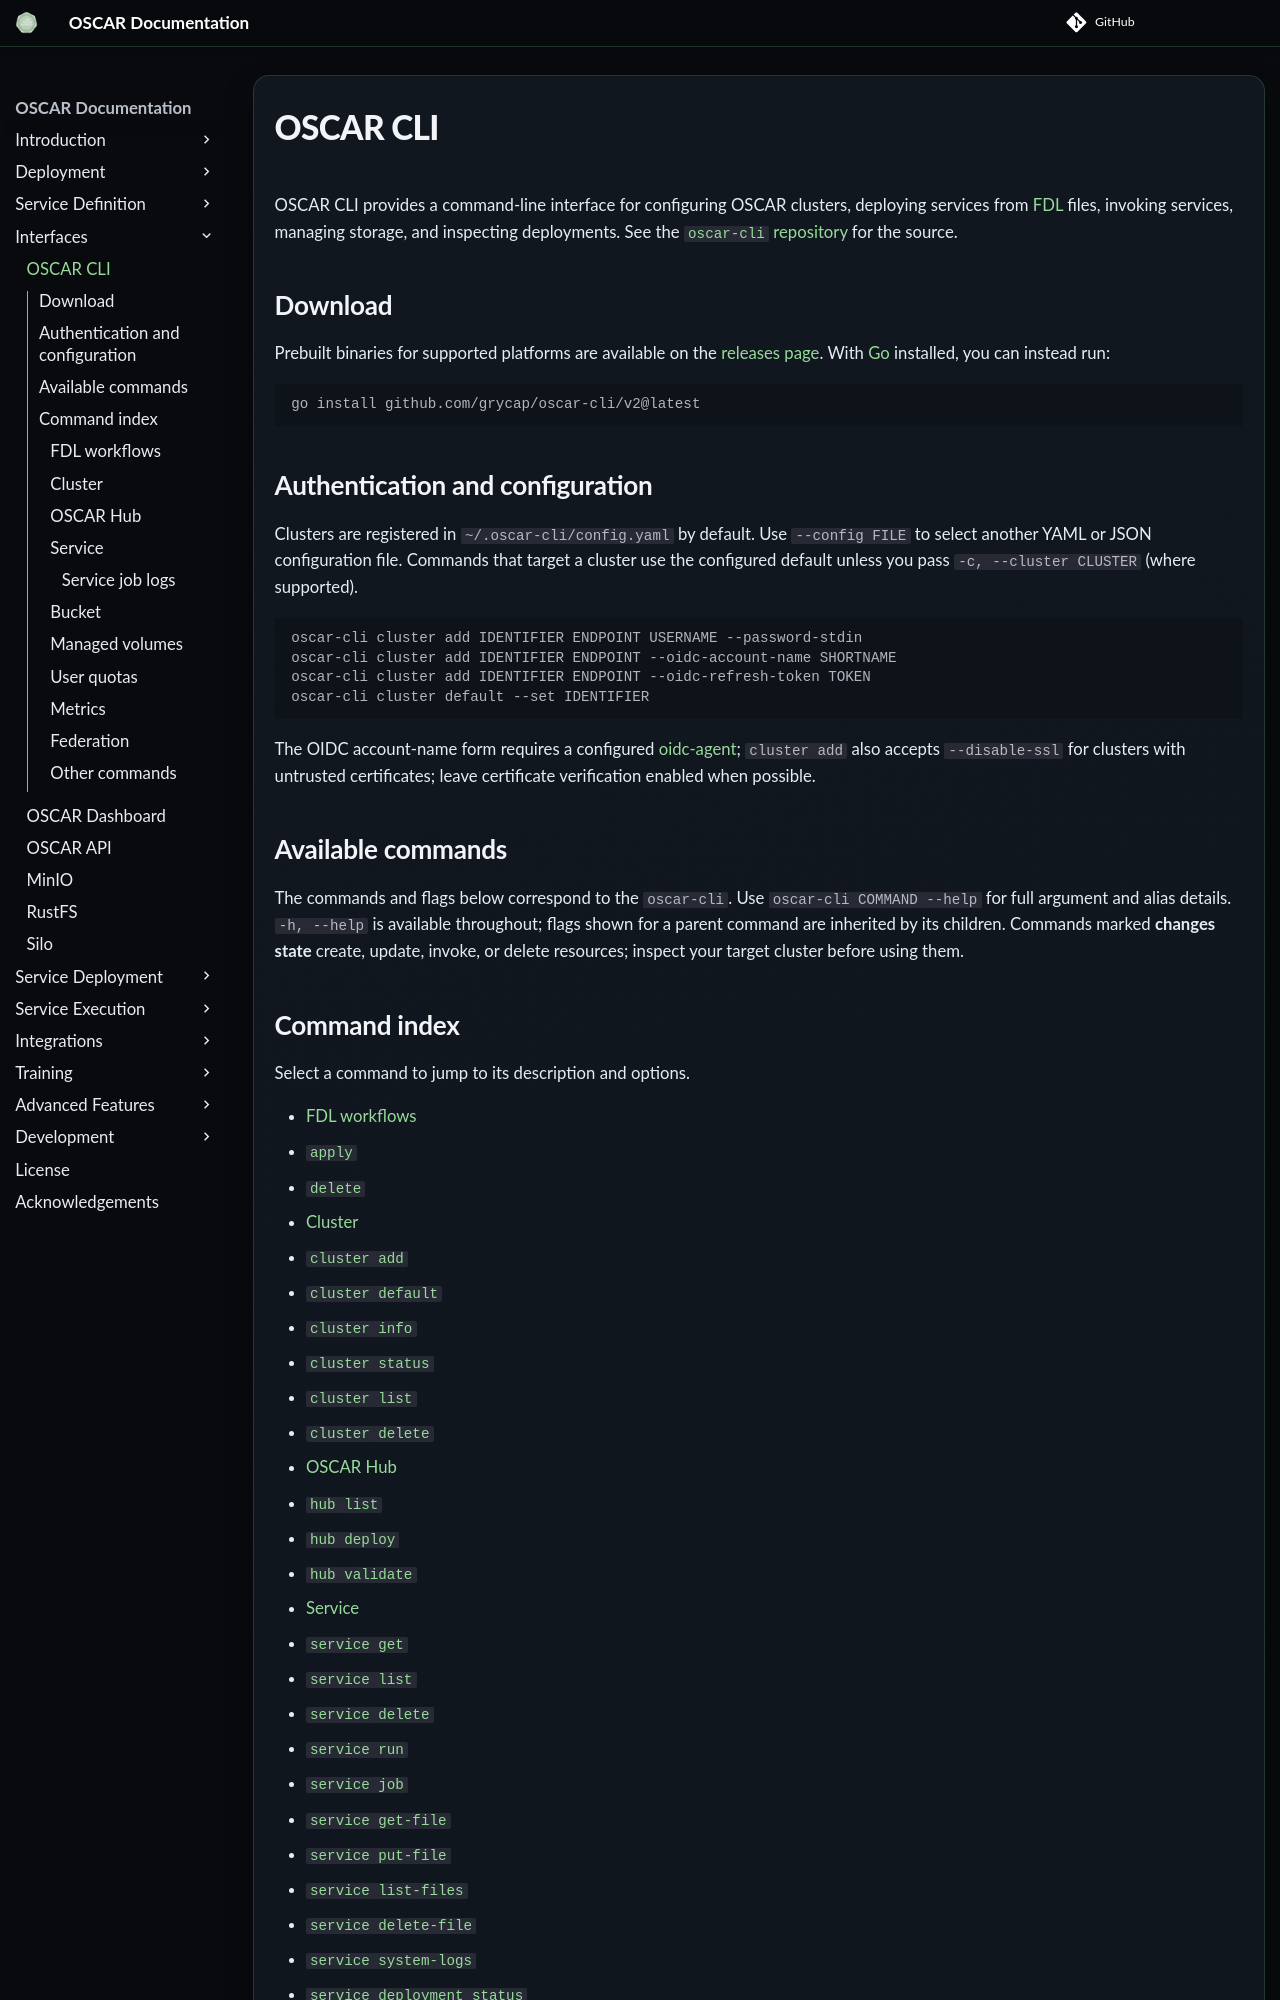

repository: grycap/oscar · page: v4.2.0/oscar-cli/index.html · generator: mkdocs

# OSCAR CLI

OSCAR CLI provides a command-line interface for configuring OSCAR clusters, deploying services from [FDL](fdl.md) files, invoking services, managing storage, and inspecting deployments. See the [`oscar-cli` repository](https://github.com/grycap/oscar-cli) for the source.

## Download

Prebuilt binaries for supported platforms are available on the [releases page](https://github.com/grycap/oscar-cli/releases). With [Go](https://go.dev/doc/install) installed, you can instead run:

```sh
go install github.com/grycap/oscar-cli/v2@latest
```

## Authentication and configuration

Clusters are registered in `~/.oscar-cli/config.yaml` by default. Use `--config FILE` to select another YAML or JSON configuration file. Commands that target a cluster use the configured default unless you pass `-c, --cluster CLUSTER` (where supported).

```sh
oscar-cli cluster add IDENTIFIER ENDPOINT USERNAME --password-stdin
oscar-cli cluster add IDENTIFIER ENDPOINT --oidc-account-name SHORTNAME
oscar-cli cluster add IDENTIFIER ENDPOINT --oidc-refresh-token TOKEN
oscar-cli cluster default --set IDENTIFIER
```

The OIDC account-name form requires a configured [oidc-agent](https://indigo-dc.gitbook.io/oidc-agent/intro); `cluster add` also accepts `--disable-ssl` for clusters with untrusted certificates; leave certificate verification enabled when possible.

## Available commands

The commands and flags below correspond to the `oscar-cli`. Use `oscar-cli COMMAND --help` for full argument and alias details. `-h, --help` is available throughout; flags shown for a parent command are inherited by its children. Commands marked **changes state** create, update, invoke, or delete resources; inspect your target cluster before using them.
